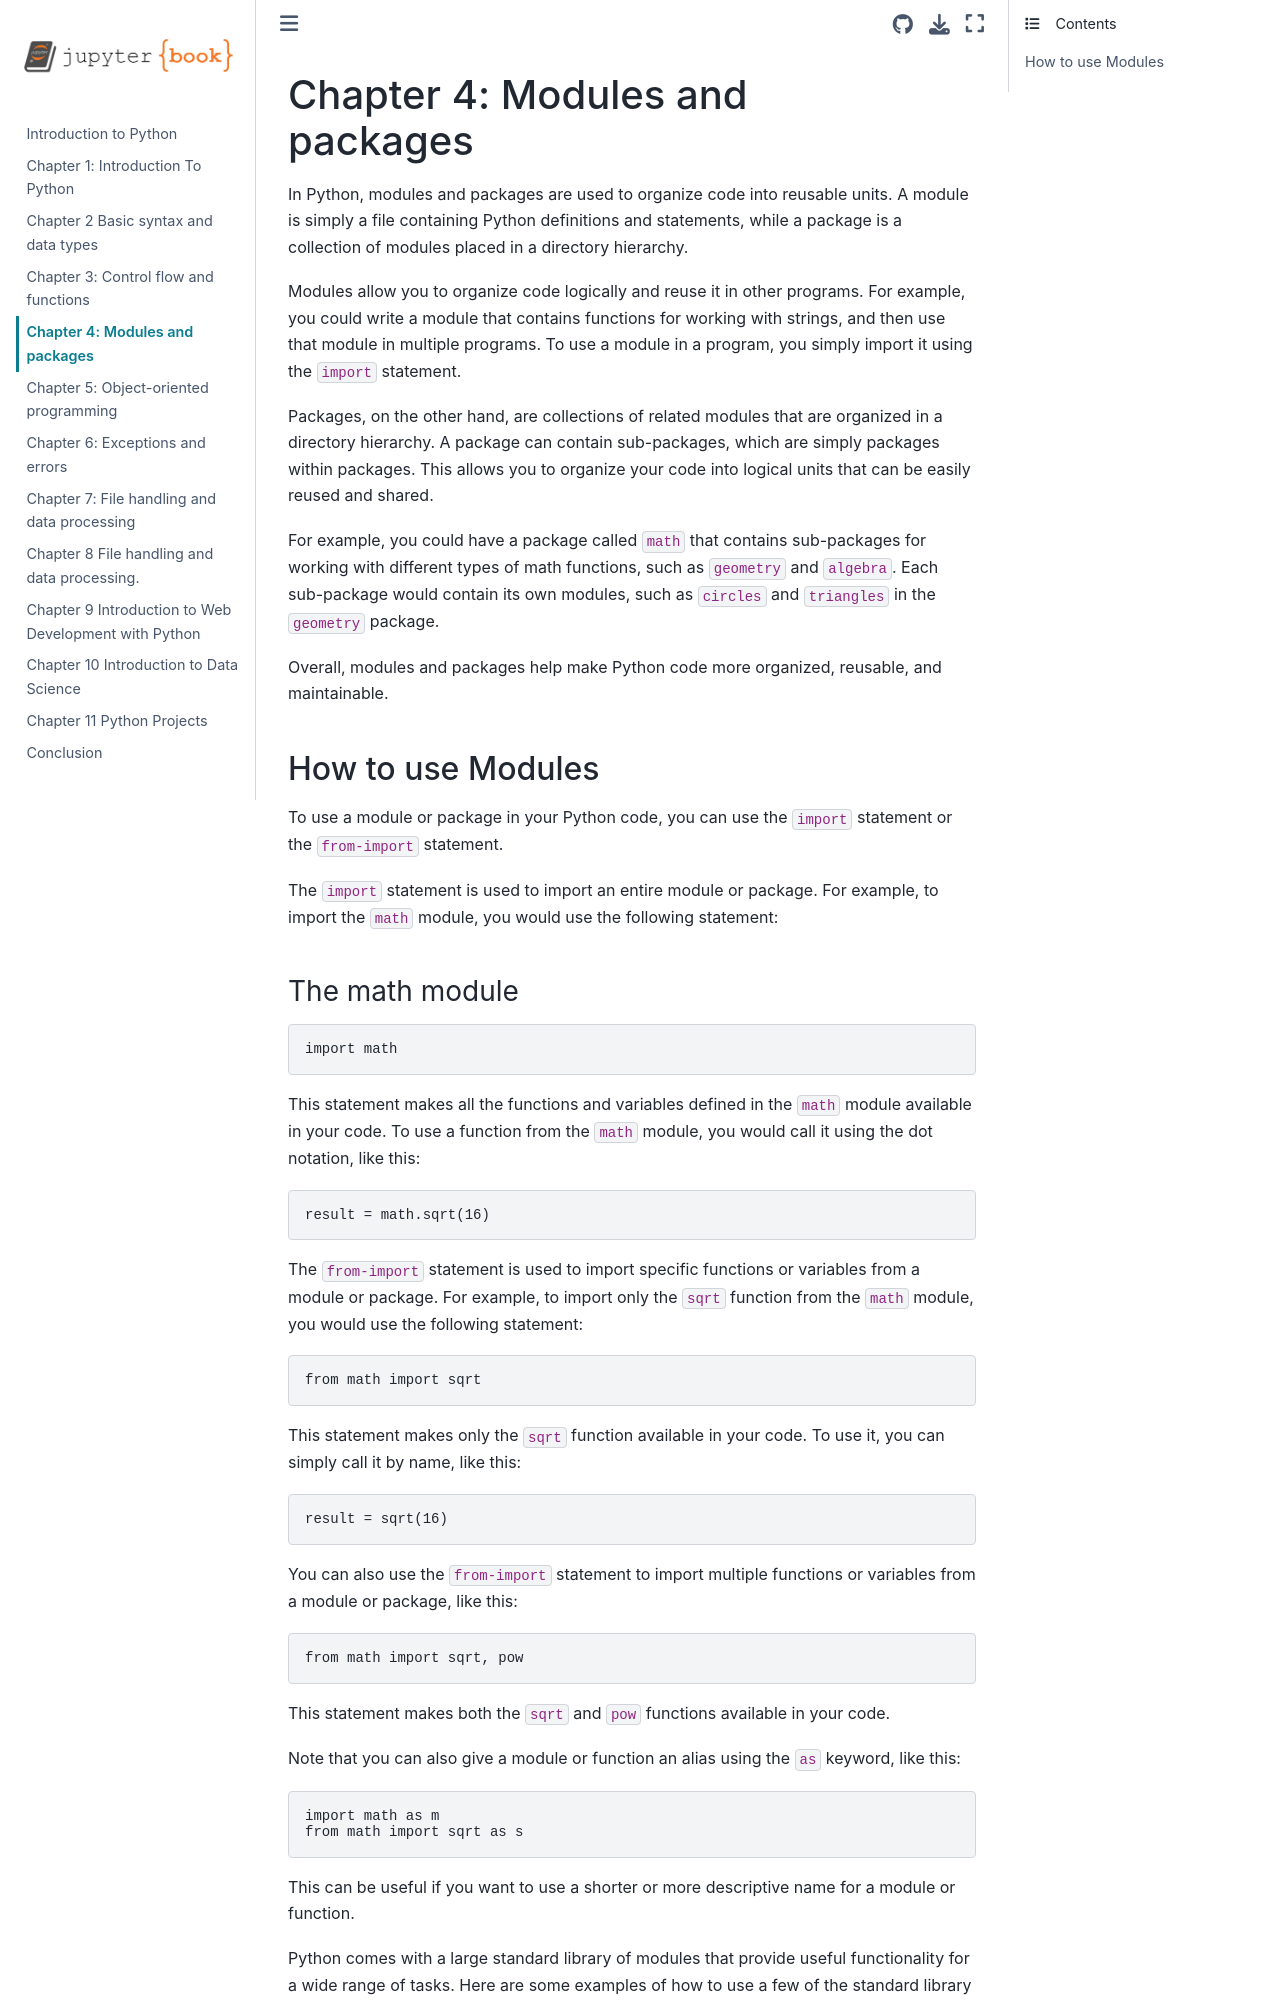

repository: FriendlyUser/IntroToPython · page: chapters/chap_4.html · generator: jekyll

---
jupytext:
  formats: md:myst
  text_representation: 
    extension: .md
    format_name: myst
    format_version: 0.13
    jupytext_version: 1.11.5
kernelspec:
  display_name: Python 3
  language: python
  name: python3
---

# Chapter 4: Modules and packages

In Python, modules and packages are used to organize code into reusable units. A module is simply a file containing Python definitions and statements, while a package is a collection of modules placed in a directory hierarchy.

Modules allow you to organize code logically and reuse it in other programs. For example, you could write a module that contains functions for working with strings, and then use that module in multiple programs. To use a module in a program, you simply import it using the `import` statement.

Packages, on the other hand, are collections of related modules that are organized in a directory hierarchy. A package can contain sub-packages, which are simply packages within packages. This allows you to organize your code into logical units that can be easily reused and shared.

For example, you could have a package called `math` that contains sub-packages for working with different types of math functions, such as `geometry` and `algebra`. Each sub-package would contain its own modules, such as `circles` and `triangles` in the `geometry` package.

Overall, modules and packages help make Python code more organized, reusable, and maintainable.

## How to use Modules

To use a module or package in your Python code, you can use the `import` statement or the `from-import` statement.

The `import` statement is used to import an entire module or package. For example, to import the `math` module, you would use the following statement:
